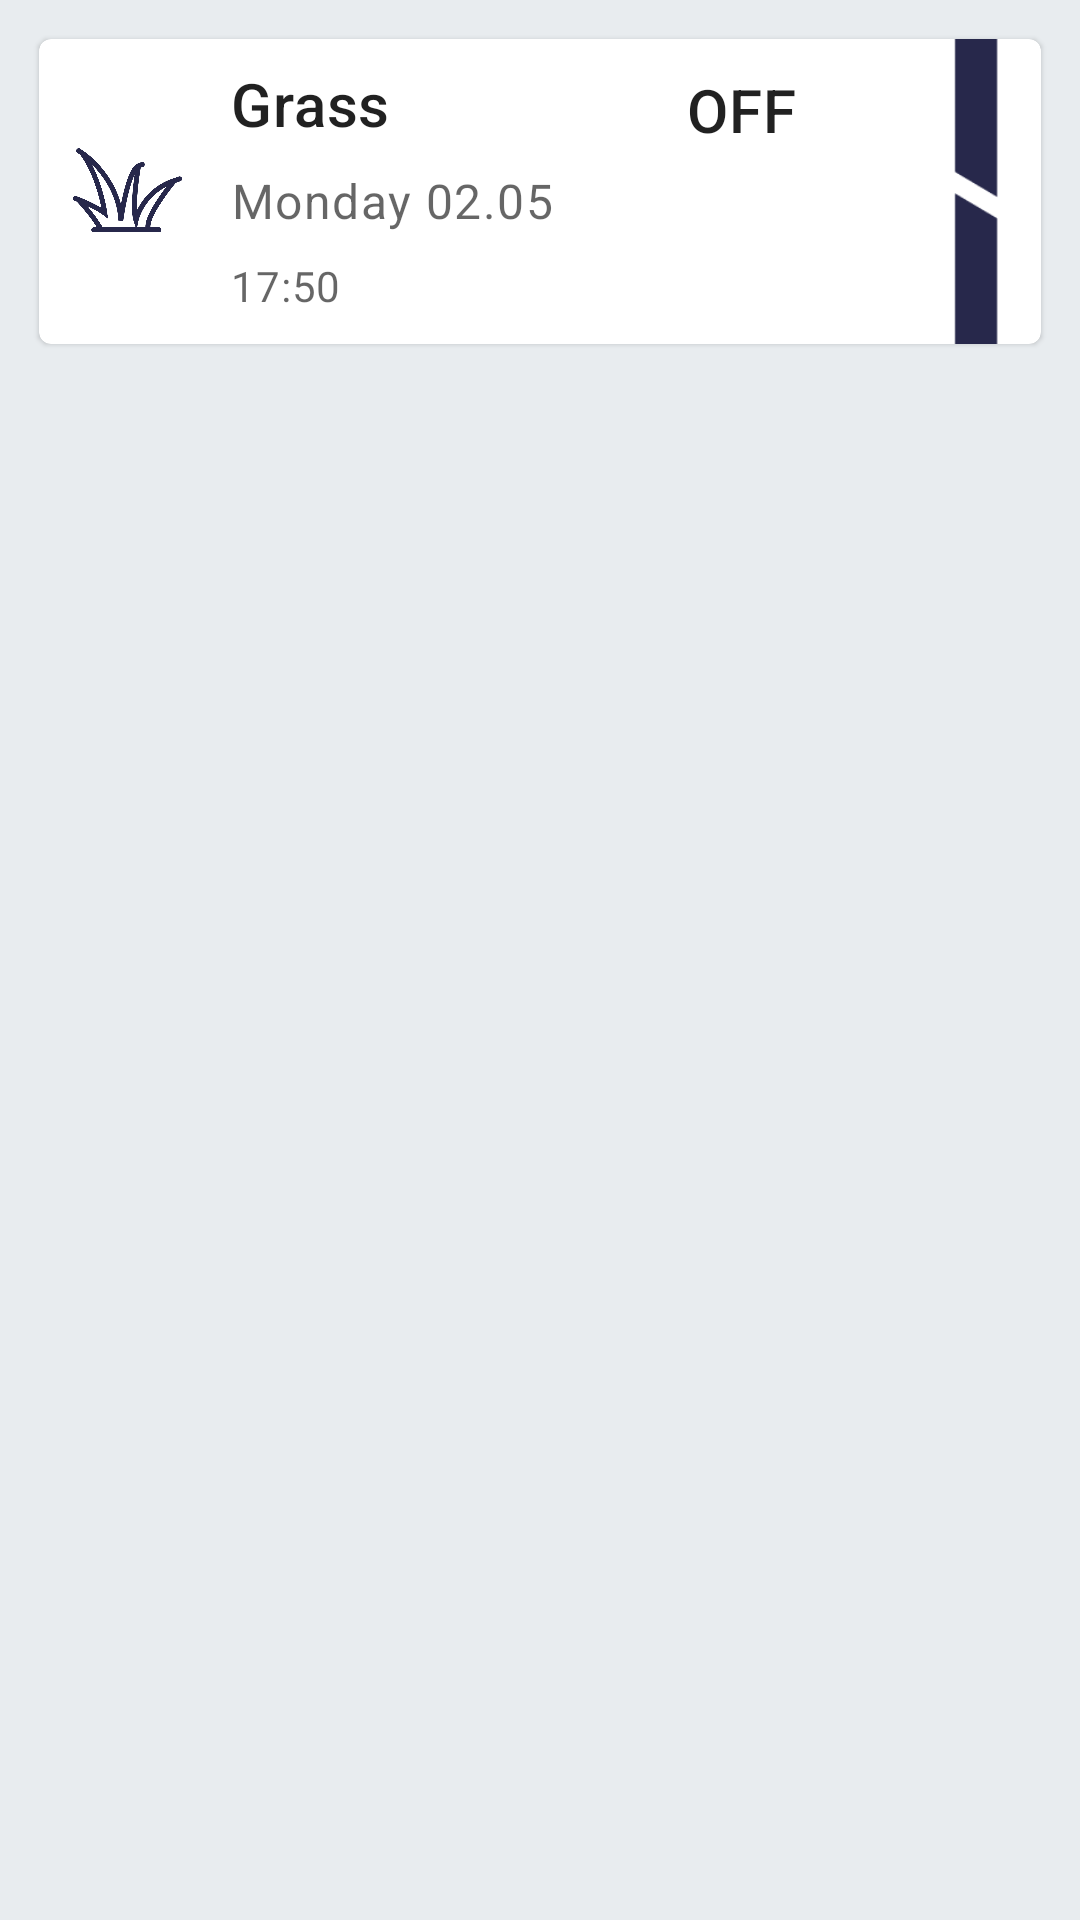

Android layout source for this screen:
<!-- AndroidManifest.xml: application theme Theme.SmartGarden -->
<!-- res/layout/fragment_gallery.xml -->
<?xml version="1.0" encoding="utf-8"?>
<androidx.constraintlayout.widget.ConstraintLayout xmlns:android="http://schemas.android.com/apk/res/android"
    xmlns:app="http://schemas.android.com/apk/res-auto"
    xmlns:tools="http://schemas.android.com/tools"
    android:layout_width="match_parent"
    android:layout_height="match_parent"
    android:background="#E8ECEF"
    tools:context=".Fragments.GalleryFragment">


    <LinearLayout
        android:id="@+id/container"
        android:layout_width="match_parent"
        android:layout_height="wrap_content"
        android:orientation="vertical"
        android:padding="5dp"
        app:layout_constraintTop_toTopOf="parent">

        
        <com.google.android.material.card.MaterialCardView
            android:layout_width="match_parent"
            android:layout_height="wrap_content"
            android:layout_margin="8dp"
            android:layout_marginStart="8dp"
            android:layout_marginTop="8dp"
            android:layout_marginEnd="8dp">




            <LinearLayout
                android:layout_width="match_parent"
                android:layout_height="wrap_content"
                android:paddingLeft="10dp"
                android:orientation="horizontal">

                <ImageView
                    android:id="@+id/valve_icon"
                    android:layout_width="0dp"
                    android:layout_height="match_parent"
                    android:layout_weight="0.5"
                    android:contentDescription="GrassSymbol"
                    android:src="@drawable/grass_icon" />

            <LinearLayout
                android:layout_width="0dp"
                android:layout_height="wrap_content"
                android:layout_weight="2"
                android:paddingLeft="15dp"
                android:paddingBottom="10dp"
                android:orientation="vertical">
                <TextView
                    android:layout_width="wrap_content"
                    android:layout_height="0dp"
                    android:layout_marginTop="8dp"
                    android:layout_weight="1"
                    android:text="Grass"
                    android:textAppearance="?attr/textAppearanceHeadline6" />

                <TextView
                    android:layout_width="wrap_content"
                    android:layout_height="0dp"
                    android:layout_marginTop="8dp"
                    android:layout_weight="1"
                    android:text="Monday 02.05"
                    android:textAppearance="?attr/textAppearanceBody1"
                    android:textColor="?android:attr/textColorSecondary" />
                <TextView
                    android:layout_width="wrap_content"
                    android:layout_height="0dp"
                    android:layout_marginTop="8dp"
                    android:layout_weight="1"
                    android:text="17:50"
                    android:textAppearance="?attr/textAppearanceBody2"
                    android:textColor="?android:attr/textColorSecondary" />
            </LinearLayout>
                <TextView
                    android:layout_width="0dp"
                    android:layout_height="wrap_content"
                    android:layout_marginTop="8dp"
                    android:layout_weight="1"
                    android:text="OFF"
                    android:padding="5dp"
                    android:layout_margin="5dp"
                    android:textAppearance="?attr/textAppearanceHeadline6" />

                <ImageView
                    android:id="@+id/currentState"
                    android:layout_width="0dp"
                    android:layout_height="match_parent"
                    android:layout_weight="0.5"
                    android:contentDescription="GrassSymbol"
                    android:src="@drawable/officon" />

            </LinearLayout>
        </com.google.android.material.card.MaterialCardView>
    </LinearLayout>
</androidx.constraintlayout.widget.ConstraintLayout>
<!-- resources referenced by this layout -->
<resources>
  <!-- drawable grass_icon: png bitmap (drawable, 22295 bytes) -->
  <!-- drawable officon: png bitmap (drawable, 4588 bytes) -->
  <style name="Theme.SmartGarden" parent="Theme.MaterialComponents.DayNight.NoActionBar">
          
          <item name="colorPrimary">@color/purple_500</item>
          <item name="colorPrimaryVariant">@color/purple_700</item>
          <item name="colorOnPrimary">@color/white</item>
          
          <item name="colorSecondary">@color/teal_200</item>
          <item name="colorSecondaryVariant">@color/teal_700</item>
          <item name="colorOnSecondary">@color/black</item>
          
          <item name="android:statusBarColor" tools:targetApi="l">?attr/colorPrimaryVariant</item>
          
      </style>
  <color name="purple_500">#372251</color>
  <color name="purple_700">#2A1A3E</color>
  <color name="white">#FFFFFFFF</color>
  <color name="teal_200">#372251</color>
  <color name="teal_700">#372251</color>
  <color name="black">#FF000000</color>
</resources>
